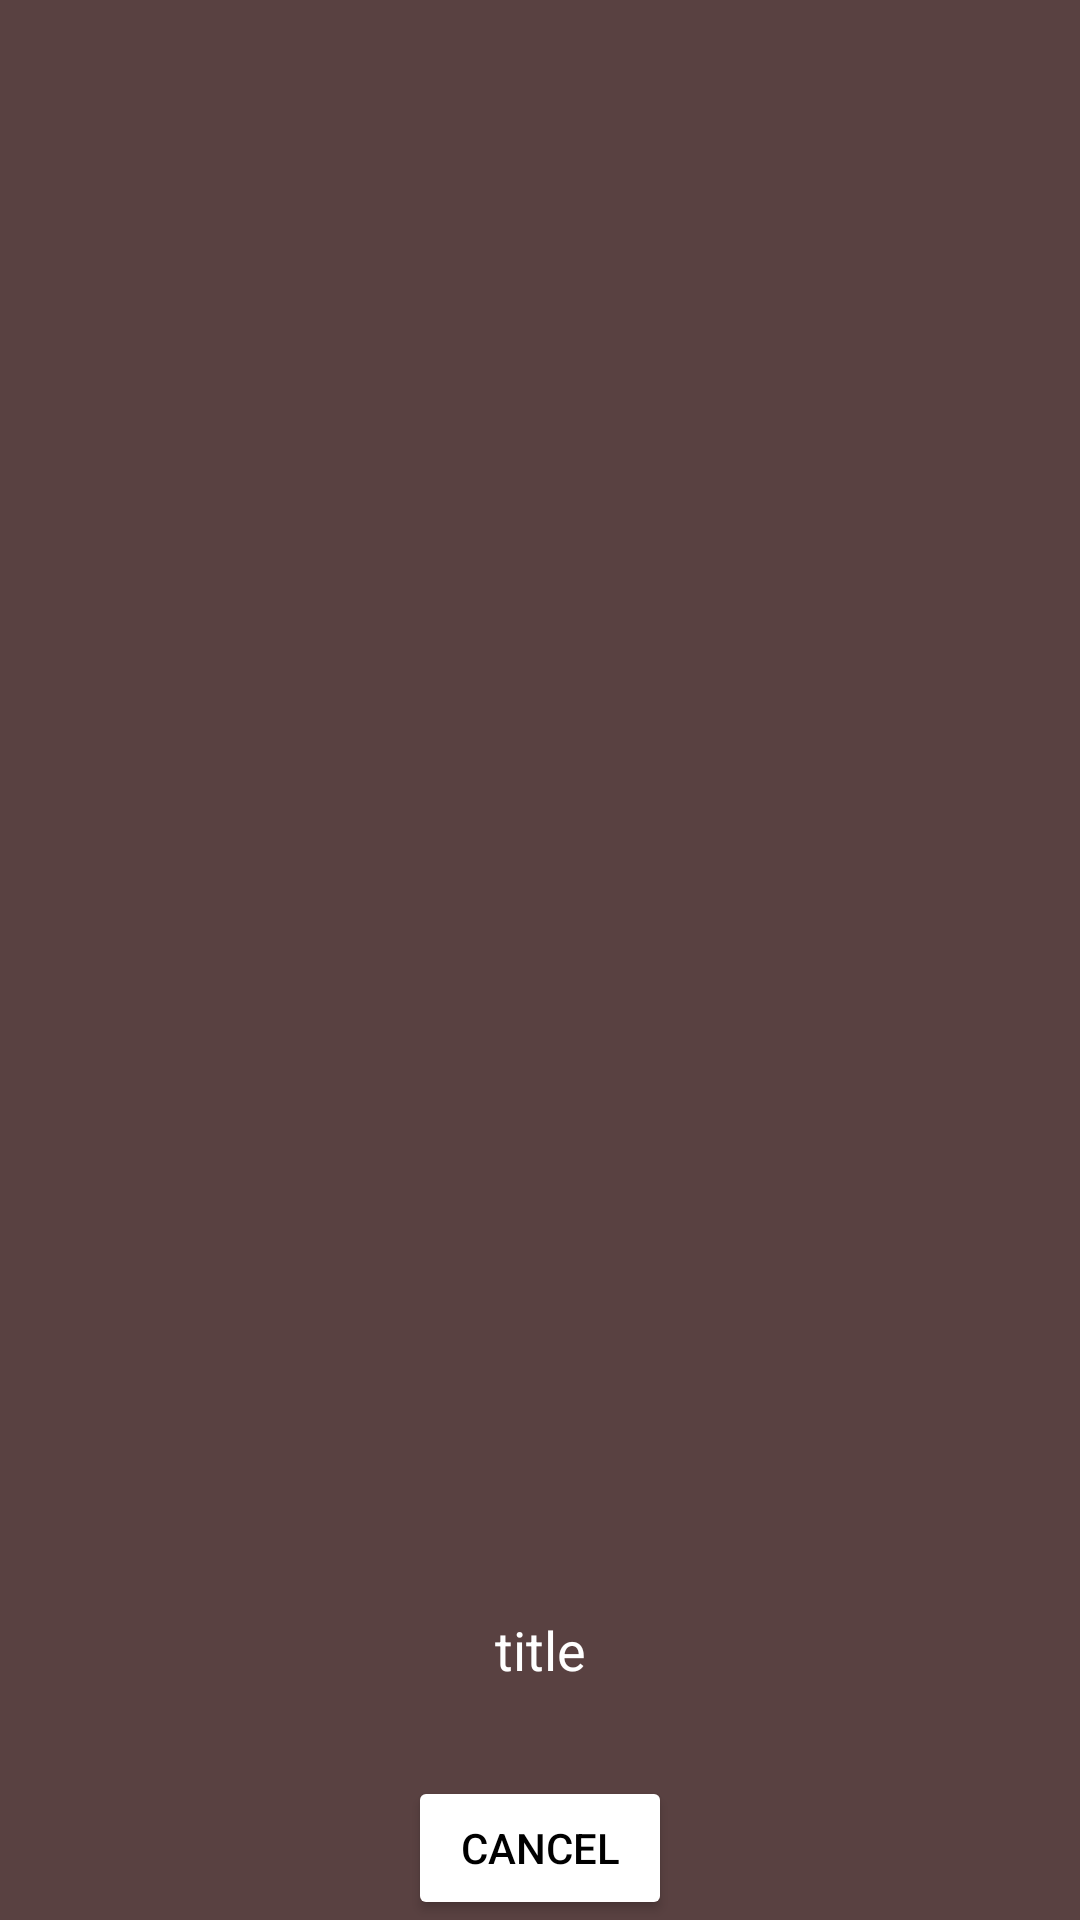

Produce the Android XML layout that renders to this screen, including the resource entries it uses.
<!-- AndroidManifest.xml: application theme songThemes -->
<!-- res/layout/bottom_sheet.xml -->
<?xml version="1.0" encoding="utf-8"?>
<androidx.constraintlayout.widget.ConstraintLayout xmlns:android="http://schemas.android.com/apk/res/android"
    xmlns:app="http://schemas.android.com/apk/res-auto"
    android:layout_width="match_parent"
    android:layout_height="wrap_content"
    android:background="@color/filter_Back_ground">

    <TextView
        android:id="@+id/title"
        android:layout_width="wrap_content"
        android:layout_height="wrap_content"
        android:text="title"
        android:textSize="18sp"
        android:textColor="@color/white"
        android:layout_margin="10dp"
        app:layout_constraintBottom_toTopOf="@+id/recyclerView"
        app:layout_constraintEnd_toEndOf="parent"
        app:layout_constraintStart_toStartOf="parent" />

    <androidx.recyclerview.widget.RecyclerView
        android:id="@+id/recyclerView"
        android:layout_width="match_parent"
        android:layout_height="wrap_content"
        android:layout_margin="20dp"
        app:layout_constraintBottom_toTopOf="@+id/cancel_button"
        app:layout_constraintEnd_toEndOf="parent"
        app:layout_constraintStart_toStartOf="parent" />

    <Button
        android:id="@+id/cancel_button"
        android:layout_width="wrap_content"
        android:layout_height="wrap_content"
        android:backgroundTint="@color/white"
        android:text="cancel"
        android:textColor="@color/black"
        app:layout_constraintBottom_toBottomOf="parent"
        app:layout_constraintEnd_toEndOf="parent"
        app:layout_constraintStart_toStartOf="parent" />

</androidx.constraintlayout.widget.ConstraintLayout>
<!-- resources referenced by this layout -->
<resources>
  <color name="black">#FF000000</color>
  <color name="filter_Back_ground">#594141</color>
  <color name="white">#FFFFFFFF</color>
  <style name="songThemes" parent="Theme.Interview1">
          <item name="colorPrimaryDark">@color/black</item>
      </style>
  <style name="Theme.Interview1" parent="Base.Theme.Interview1" />
  <style name="Base.Theme.Interview1" parent="Theme.Material3.DayNight.NoActionBar">
          
          
      </style>
</resources>
